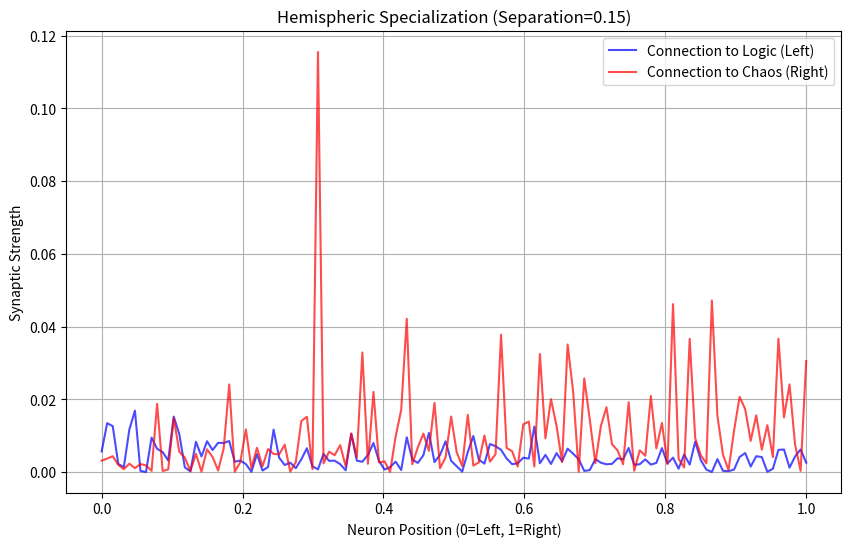

Reproduce this figure in Python.
import numpy as np
import matplotlib.pyplot as plt

# --- CONFIGURATION ---
INPUT_SIZE = 16
HIDDEN_SIZE = 128
LEARNING_RATE = 0.005
EPOCHS = 35000
BATCH_SIZE = 32
DIST_LAMBDA = 0.002 # Cost of Distance

def sigmoid(x):
    return 1 / (1 + np.exp(-x))

def sigmoid_derivative(x):
    s = sigmoid(x)
    return s * (1 - s)

def relu(x):
    return np.maximum(0, x)

def relu_derivative(x):
    return (x > 0).astype(float)

def generate_data(batch_size):
    X = np.random.randint(0, 2, size=(batch_size, INPUT_SIZE))
    X_model = 2 * X - 1
    
    Y_parity = np.sum(X, axis=1) % 2
    Y_parity = Y_parity.reshape(-1, 1)
    
    input_sum = np.sum(X_model, axis=1) 
    Y_sine = np.sin(input_sum / 2.0)
    Y_sine = Y_sine.reshape(-1, 1)
    
    return X_model, Y_parity, Y_sine

class SpatialNet:
    def __init__(self):
        # He Init
        self.W1 = np.random.randn(INPUT_SIZE, HIDDEN_SIZE) * np.sqrt(2/INPUT_SIZE)
        self.b1 = np.zeros((1, HIDDEN_SIZE))
        
        # HEADS
        # Logic Head is at x=0
        # Chaos Head is at x=1
        self.W2a = np.random.randn(HIDDEN_SIZE, 1) * np.sqrt(2/HIDDEN_SIZE)
        self.b2a = np.zeros((1, 1))
        
        self.W2b = np.random.randn(HIDDEN_SIZE, 1) * np.sqrt(2/HIDDEN_SIZE)
        self.b2b = np.zeros((1, 1))
        
        # --- TOPOLOGY ---
        # Neuron positions x_i in [0, 1]
        self.neuron_pos = np.linspace(0, 1, HIDDEN_SIZE)
        
        # Calculate Distances to Heads
        # Head A is at 0.0. Dist = pos[i]
        self.dist_to_a = self.neuron_pos.reshape(-1, 1)
        
        # Head B is at 1.0. Dist = 1.0 - pos[i]
        self.dist_to_b = (1.0 - self.neuron_pos).reshape(-1, 1)

    def forward(self, X):
        self.z1 = np.dot(X, self.W1) + self.b1
        self.a1 = relu(self.z1)
        
        self.z2a = np.dot(self.a1, self.W2a) + self.b2a
        self.prob_a = sigmoid(self.z2a)
        
        self.z2b = np.dot(self.a1, self.W2b) + self.b2b
        self.pred_b = self.z2b
        return self.prob_a, self.pred_b
    
    def backwards(self, X, Y_a, Y_b):
        m = X.shape[0]
        
        # Gradients
        dZ2a = self.prob_a - Y_a
        dW2a = np.dot(self.a1.T, dZ2a) / m
        db2a = np.sum(dZ2a, axis=0, keepdims=True) / m
        
        dZ2b = (self.pred_b - Y_b)
        dW2b = np.dot(self.a1.T, dZ2b) / m
        db2b = np.sum(dZ2b, axis=0, keepdims=True) / m
        
        dA1 = np.dot(dZ2a, self.W2a.T) + np.dot(dZ2b, self.W2b.T)
        dZ1 = dA1 * relu_derivative(self.z1)
        
        dW1 = np.dot(X.T, dZ1) / m
        db1 = np.sum(dZ1, axis=0, keepdims=True) / m
        
        # --- SPATIAL UPDATE ---
        # Penalize W based on Distance
        # We assume W1 (Input->Hidden) has no distance cost (all inputs reach all hidden).
        # We ONLY penalize Hidden->Head connections.
        
        # Head A Penalty: W2a_i * Dist_i (to Head A)
        reg_grad_a = np.sign(self.W2a) * self.dist_to_a
        
        # Head B Penalty: W2b_i * Dist_i (to Head B)
        reg_grad_b = np.sign(self.W2b) * self.dist_to_b
        
        self.W1 -= LEARNING_RATE * dW1
        self.b1 -= LEARNING_RATE * db1
        
        self.W2a -= LEARNING_RATE * (dW2a + DIST_LAMBDA * reg_grad_a)
        self.b2a -= LEARNING_RATE * db2a
        
        self.W2b -= LEARNING_RATE * (dW2b + DIST_LAMBDA * reg_grad_b)
        self.b2b -= LEARNING_RATE * db2b
        
        loss_a = -np.mean(Y_a * np.log(self.prob_a + 1e-8) + (1-Y_a)*np.log(1-self.prob_a + 1e-8))
        loss_b = np.mean((self.pred_b - Y_b)**2)
        
        return loss_a, loss_b

def run_experiment():
    print(f"--- TAMESIS EXPERIMENT 02 v3: SPATIAL TRI ---")
    print(f"Goal: Force Spatial Separation (Hemispheres) via Wiring Cost.")
    
    net = SpatialNet()
    
    for i in range(EPOCHS):
        X, Ya, Yb = generate_data(BATCH_SIZE)
        net.forward(X)
        la, lb = net.backwards(X, Ya, Yb)
        
        if i % 5000 == 0:
            print(f"Epoch {i}: LossA={la:.4f}, LossB={lb:.4f}")
            
    # --- ANALYSIS ---
    print("\n--- ANALYZING TOPOLOGY ---")
    
    # Calculate Center of Mass for each Task
    # CoM = sum(|W_i| * Pos_i) / sum(|W_i|)
    
    w_a = np.abs(net.W2a).flatten()
    w_b = np.abs(net.W2b).flatten()
    pos = net.neuron_pos
    
    com_a = np.sum(w_a * pos) / (np.sum(w_a) + 1e-8)
    com_b = np.sum(w_b * pos) / (np.sum(w_b) + 1e-8)
    
    print(f"Center of Mass (Logic Head at 0): {com_a:.4f}")
    print(f"Center of Mass (Chaos Head at 1): {com_b:.4f}")
    
    separation = com_b - com_a
    print(f"Hemispheric Separation: {separation:.4f}")
    
    # Plot Strength vs Position
    plt.figure(figsize=(10, 6))
    plt.plot(pos, w_a, 'b-', alpha=0.7, label='Connection to Logic (Left)')
    plt.plot(pos, w_b, 'r-', alpha=0.7, label='Connection to Chaos (Right)')
    plt.xlabel("Neuron Position (0=Left, 1=Right)")
    plt.ylabel("Synaptic Strength")
    plt.title(f"Hemispheric Specialization (Separation={separation:.2f})")
    plt.legend()
    plt.grid(True)
    plt.savefig("spatial_tri_result.png")
    print("Map saved to spatial_tri_result.png")
    
    if separation > 0.3:
        print("\nSUCCESS: The network spontaneously lateralized!")
        print("Logic moved Left, Chaos moved Right. Geometry creates Modularity.")
    else:
        print("\nFAILURE: Mixed soup.")

if __name__ == "__main__":
    run_experiment()
